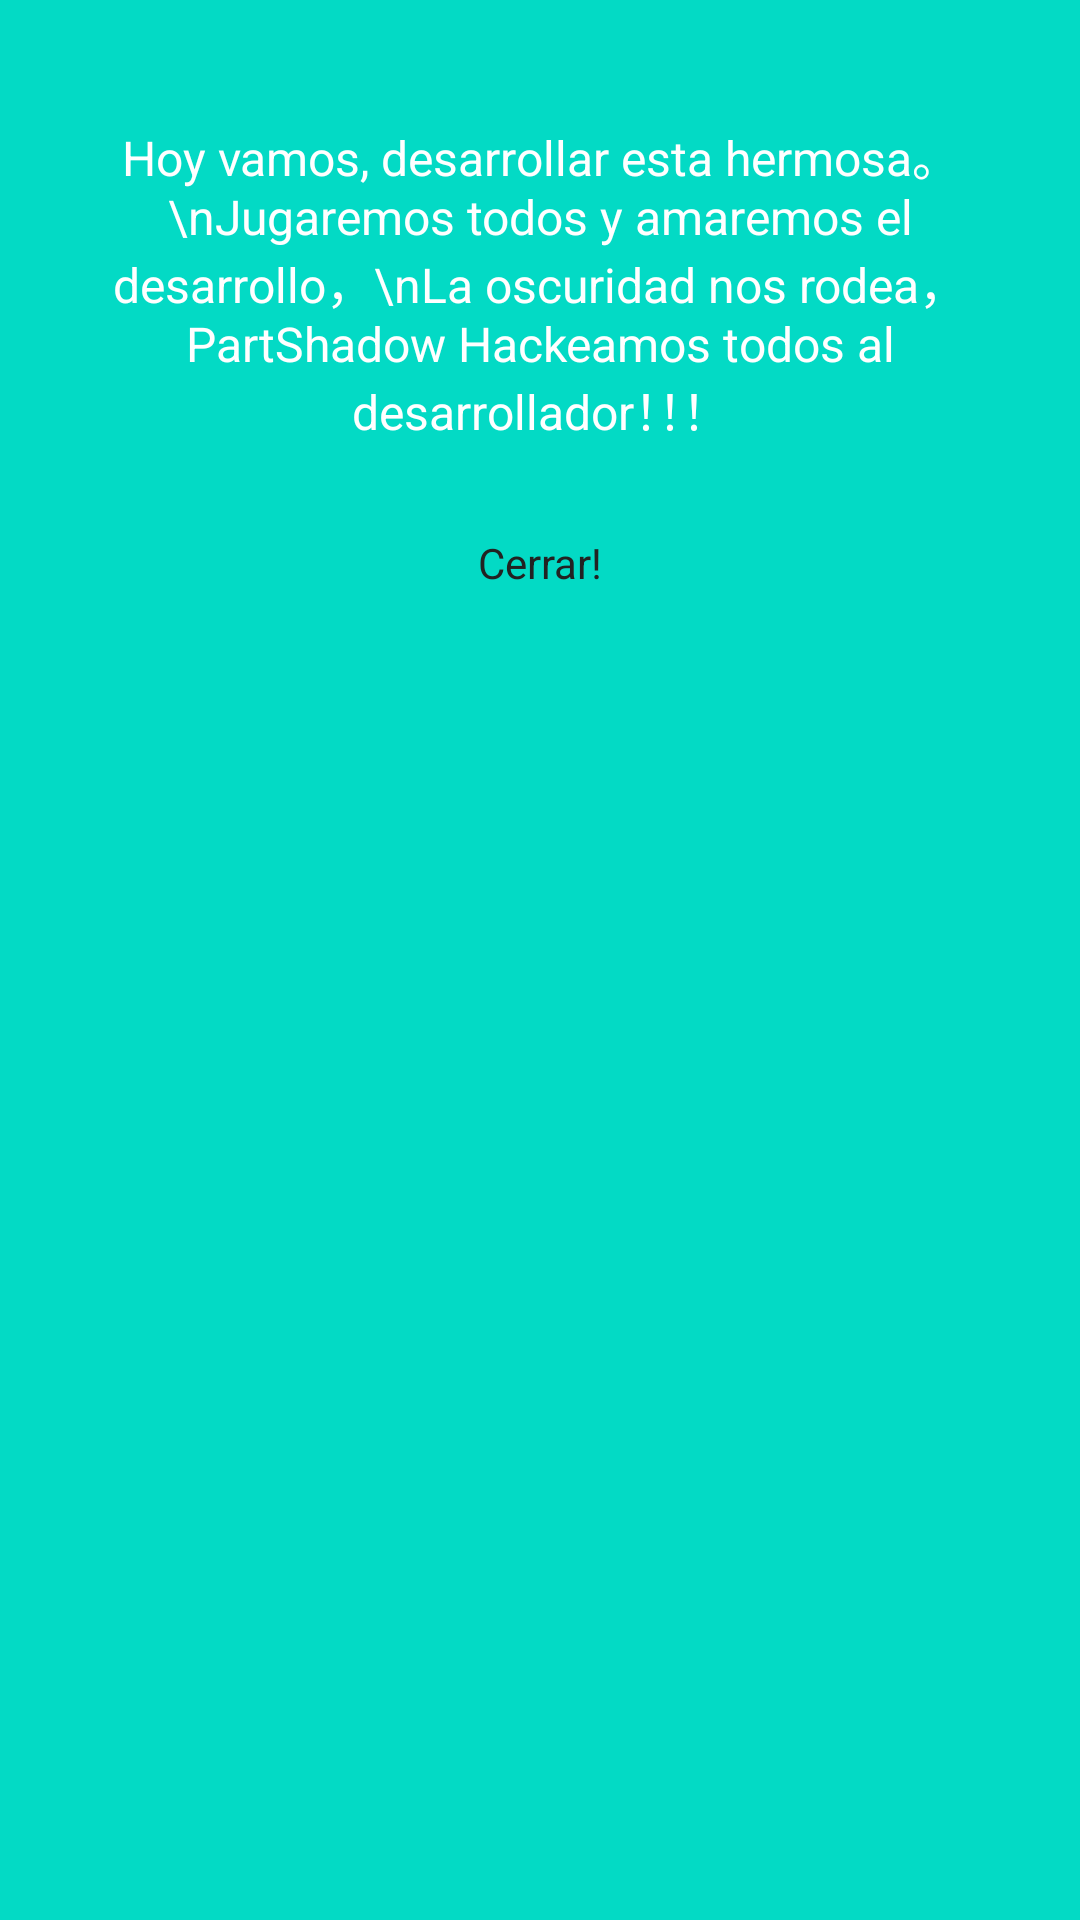

Layout XML and referenced resources for this Android screen:
<!-- AndroidManifest.xml: application theme Theme.Xoclsq1 -->
<!-- res/layout/notification_pop.xml -->
<?xml version="1.0" encoding="utf-8"?>
<LinearLayout xmlns:android="http://schemas.android.com/apk/res/android"
    android:orientation="vertical" android:layout_width="match_parent"
    android:background="@color/teal_200"
    android:layout_height="wrap_content">
    <TextView
        android:layout_marginTop="20dp"
        android:padding="20dp"
        android:textColor="#fff"
        android:textSize="16sp"
        android:text="Hoy vamos, desarrollar esta hermosa。\nJugaremos todos y amaremos el desarrollo，\nLa oscuridad nos rodea，PartShadow Hackeamos todos al desarrollador！！！"
        android:gravity="center"
        android:layout_width="match_parent"
        android:layout_height="wrap_content" />

    <TextView
        android:id="@+id/tvClose"
        android:text="Cerrar!"
        android:textColor="#222"
        android:layout_marginBottom="20dp"
        android:paddingTop="10dp"
        android:paddingBottom="10dp"
        android:gravity="center"
        android:layout_gravity="center_horizontal"
        android:background="@drawable/bg_round"
        android:layout_width="100dp"
        android:layout_height="wrap_content"/>

</LinearLayout>
<!-- resources referenced by this layout -->
<resources>
  <color name="teal_200">#FF03DAC5</color>
  <style name="Theme.Xoclsq1" parent="Theme.MaterialComponents.DayNight.NoActionBar">
          
          <item name="colorPrimary">@color/teal_200</item>
          <item name="colorPrimaryVariant">@color/teal_700</item>
          <item name="colorOnPrimary">@color/white</item>
          
          <item name="colorSecondary">@color/teal_200</item>
          <item name="colorSecondaryVariant">@color/teal_700</item>
          <item name="colorOnSecondary">@color/black</item>
          
          <item name="android:statusBarColor" tools:targetApi="l">?attr/colorPrimaryVariant</item>
          
      </style>
  <color name="teal_700">#FF018786</color>
  <color name="white">#FFFFFFFF</color>
  <color name="black">#FF000000</color>
</resources>
